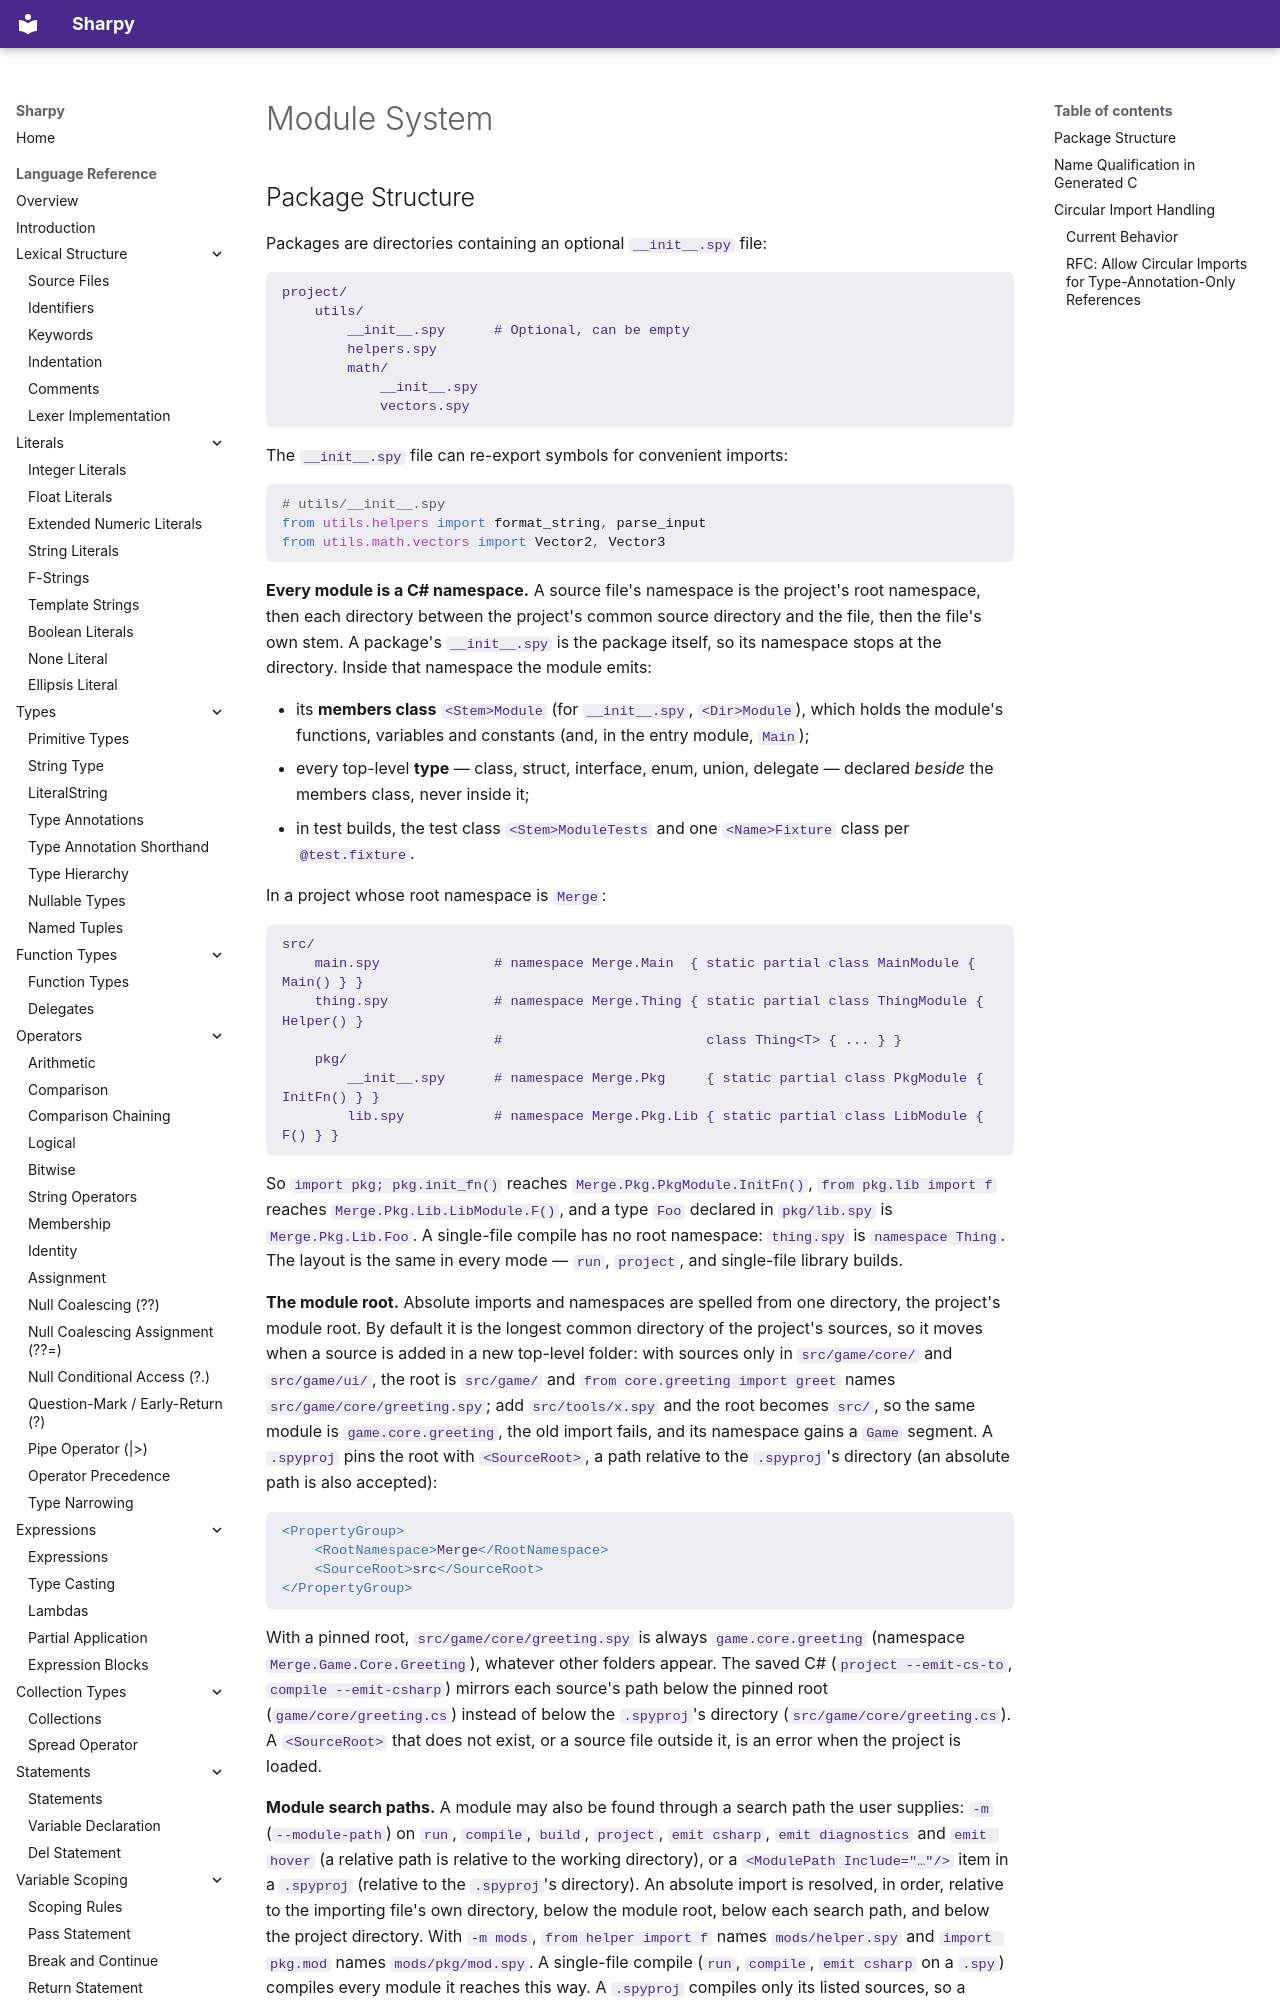

repository: antonsynd/sharpy · page: language_specification/module_system/index.html · generator: mkdocs

# Module System

## Package Structure

Packages are directories containing an optional `__init__.spy` file:

```
project/
    utils/
        __init__.spy      # Optional, can be empty
        helpers.spy
        math/
            __init__.spy
            vectors.spy
```

The `__init__.spy` file can re-export symbols for convenient imports:

<!-- spec-sweep: fragment -->
```python
# utils/__init__.spy
from utils.helpers import format_string, parse_input
from utils.math.vectors import Vector2, Vector3
```

**Every module is a C# namespace.** A source file's namespace is the project's root namespace,
then each directory between the project's common source directory and the file, then the file's
own stem. A package's `__init__.spy` is the package itself, so its namespace stops at the directory.
Inside that namespace the module emits:

- its **members class** `<Stem>Module` (for `__init__.spy`, `<Dir>Module`), which holds the module's
  functions, variables and constants (and, in the entry module, `Main`);
- every top-level **type** — class, struct, interface, enum, union, delegate — declared *beside*
  the members class, never inside it;
- in test builds, the test class `<Stem>ModuleTests` and one `<Name>Fixture` class per
  `@test.fixture`.

In a project whose root namespace is `Merge`:

```text
src/
    main.spy              # namespace Merge.Main  { static partial class MainModule { Main() } }
    thing.spy             # namespace Merge.Thing { static partial class ThingModule { Helper() }
                          #                         class Thing<T> { ... } }
    pkg/
        __init__.spy      # namespace Merge.Pkg     { static partial class PkgModule { InitFn() } }
        lib.spy           # namespace Merge.Pkg.Lib { static partial class LibModule { F() } }
```

So `import pkg; pkg.init_fn()` reaches `Merge.Pkg.PkgModule.InitFn()`, `from pkg.lib import f`
reaches `Merge.Pkg.Lib.LibModule.F()`, and a type `Foo` declared in `pkg/lib.spy` is
`Merge.Pkg.Lib.Foo`. A single-file compile has no root namespace: `thing.spy` is `namespace Thing`.
The layout is the same in every mode — `run`, `project`, and single-file library builds.

**The module root.** Absolute imports and namespaces are spelled from one directory, the
project's module root. By default it is the longest common directory of the project's sources, so
it moves when a source is added in a new top-level folder: with sources only in `src/game/core/`
and `src/game/ui/`, the root is `src/game/` and `from core.greeting import greet` names
`src/game/core/greeting.spy`; add `src/tools/x.spy` and the root becomes `src/`, so the same module
is `game.core.greeting`, the old import fails, and its namespace gains a `Game` segment. A
`.spyproj` pins the root with `<SourceRoot>`, a path relative to the `.spyproj`'s directory (an
absolute path is also accepted):

```xml
<PropertyGroup>
    <RootNamespace>Merge</RootNamespace>
    <SourceRoot>src</SourceRoot>
</PropertyGroup>
```

With a pinned root, `src/game/core/greeting.spy` is always `game.core.greeting` (namespace
`Merge.Game.Core.Greeting`), whatever other folders appear. The saved C# (`project --emit-cs-to`,
`compile --emit-csharp`) mirrors each source's path below the pinned root (`game/core/greeting.cs`)
instead of below the `.spyproj`'s directory (`src/game/core/greeting.cs`). A `<SourceRoot>` that
does not exist, or a source file outside it, is an error when the project is loaded.
